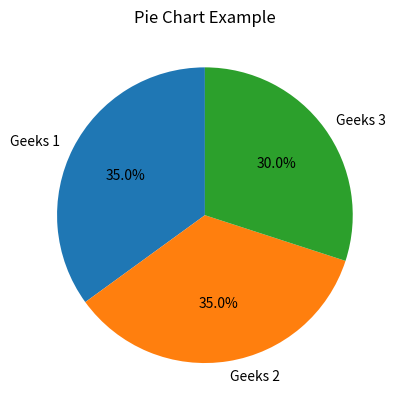

Source code (Python):
from matplotlib import pyplot as plt

labels = ['Geeks 1', 'Geeks 2', 'Geeks 3']
sizes = [35, 35, 30]

plt.pie(sizes, labels=labels, autopct='%1.1f%%', startangle=90)
plt.title('Pie Chart Example')
plt.show()